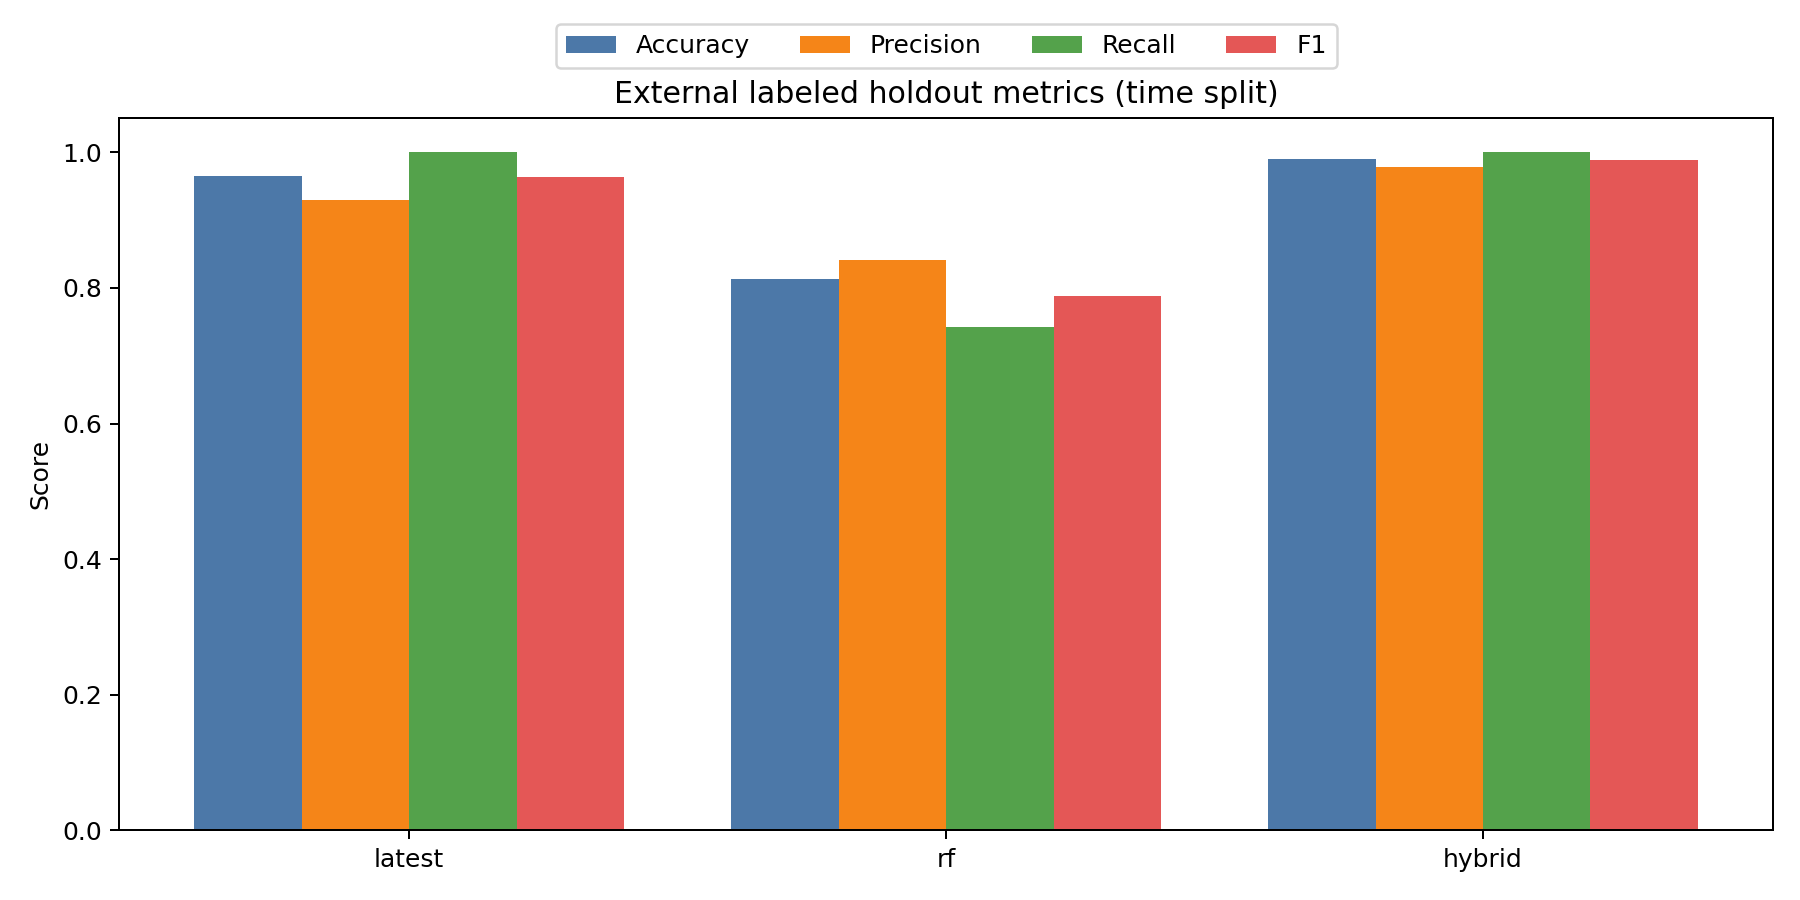

Data behind this chart, as committed beside it:
model, accuracy, precision, recall, f1, correct, incorrect, total
latest, 0.9646, 0.93, 1.0, 0.9637, 191, 7, 198
rf, 0.8131, 0.8415, 0.7419, 0.7886, 161, 37, 198
hybrid, 0.9899, 0.9789, 1.0, 0.9894, 196, 2, 198
